Run: headless pygame with SDL's dummy video driver; simulated clock (each Clock.tick advances the game by its frame time, no real sleeping); random seed 0; keys injected as events and as key.get_pressed() state; no mouse input; restart key R tapped at the start of phases 3 and 4.
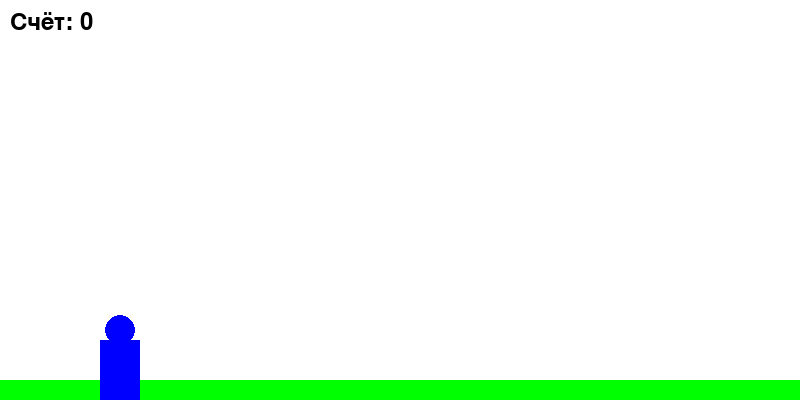
Frame 1 of 4 · flips 1–60 · no input
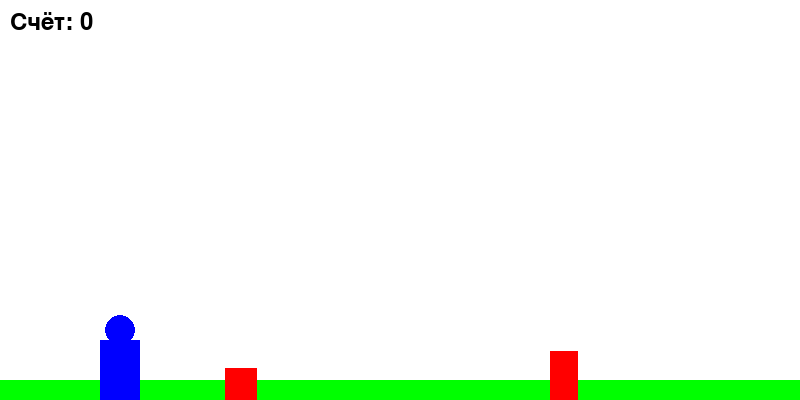
Frame 2 of 4 · flips 61–180 · tapped SPACE, RETURN · held RIGHT (→), D
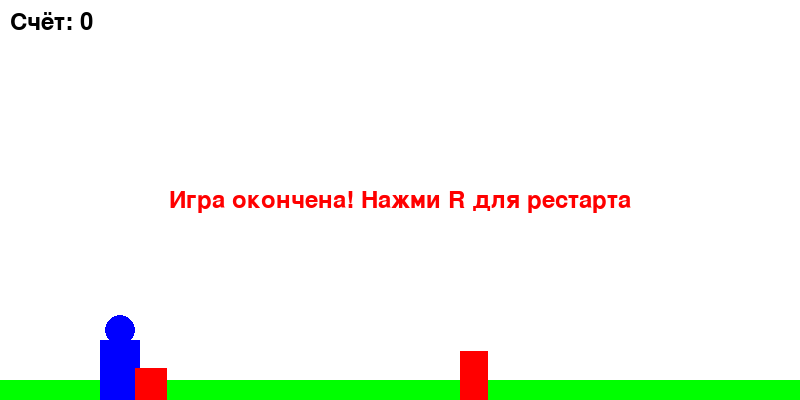
Frame 3 of 4 · flips 181–300 · tapped R · held DOWN (↓), S
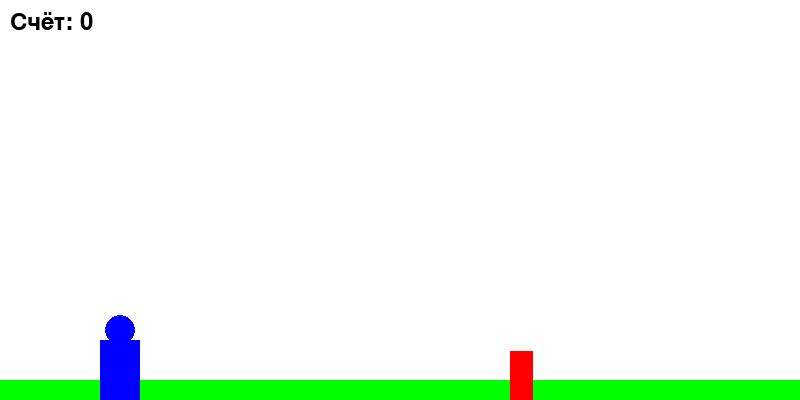
Frame 4 of 4 · flips 301–420 · tapped R · held LEFT (←), A, UP (↑), W

The pygame program that drew these frames:

import pygame
import random
import sys

# Инициализация Pygame
pygame.init()

# Константы
SCREEN_WIDTH = 800
SCREEN_HEIGHT = 400
FPS = 60

# Цвета
WHITE = (255, 255, 255)
BLACK = (0, 0, 0)
RED = (255, 0, 0)
BLUE = (0, 0, 255)
GREEN = (0, 255, 0)

# Класс игрока (мальчик)
class Player:
    def __init__(self, x, y):
        self.x = x
        self.y = y
        self.width = 40
        self.height = 60
        self.vel_y = 0
        self.gravity = 0.8
        self.jump_power = -15
        self.is_jumping = False
        self.rect = pygame.Rect(x, y, self.width, self.height)

    def jump(self):
        if not self.is_jumping:
            self.vel_y = self.jump_power
            self.is_jumping = True

    def update(self):
        # Применяем гравитацию
        self.vel_y += self.gravity
        self.y += self.vel_y

        # Проверка на землю
        if self.y >= SCREEN_HEIGHT - self.height:
            self.y = SCREEN_HEIGHT - self.height
            self.vel_y = 0
            self.is_jumping = False

        self.rect.x = self.x
        self.rect.y = self.y

    def draw(self, screen):
        # Рисуем мальчика (простой прямоугольник с головой)
        pygame.draw.rect(screen, BLUE, self.rect)
        # Голова
        pygame.draw.circle(screen, BLUE, (self.x + self.width // 2, self.y - 10), 15)

# Класс препятствия
class Obstacle:
    def __init__(self, x, y, width, height):
        self.x = x
        self.y = y
        self.width = width
        self.height = height
        self.rect = pygame.Rect(x, y, width, height)
        self.passed = False

    def update(self, speed):
        self.x -= speed
        self.rect.x = self.x

    def draw(self, screen):
        pygame.draw.rect(screen, RED, self.rect)

    def off_screen(self):
        return self.x + self.width < 0

# Класс игры
class Game:
    def __init__(self):
        self.screen = pygame.display.set_mode((SCREEN_WIDTH, SCREEN_HEIGHT))
        pygame.display.set_caption("Бегущий мальчик")
        self.clock = pygame.time.Clock()
        self.player = Player(100, SCREEN_HEIGHT - 60)
        self.obstacles = []
        self.score = 0
        self.game_over = False
        self.speed = 5
        self.spawn_timer = 0

    def spawn_obstacle(self):
        # Случайная высота препятствия
        height = random.randint(30, 60)
        y = SCREEN_HEIGHT - height
        width = random.randint(20, 40)
        obstacle = Obstacle(SCREEN_WIDTH, y, width, height)
        self.obstacles.append(obstacle)

    def handle_events(self):
        for event in pygame.event.get():
            if event.type == pygame.QUIT:
                pygame.quit()
                sys.exit()
            if event.type == pygame.KEYDOWN:
                if event.key == pygame.K_SPACE and not self.game_over:
                    self.player.jump()
                if event.key == pygame.K_r and self.game_over:
                    self.reset_game()

    def update(self):
        if not self.game_over:
            # Обновляем игрока
            self.player.update()

            # Спавним препятствия
            self.spawn_timer += 1
            if self.spawn_timer > random.randint(60, 120):
                self.spawn_obstacle()
                self.spawn_timer = 0

            # Обновляем препятствия
            for obstacle in self.obstacles[:]:
                obstacle.update(self.speed)
                if obstacle.off_screen():
                    self.obstacles.remove(obstacle)
                    self.score += 1

                # Проверка столкновения
                if self.player.rect.colliderect(obstacle.rect):
                    self.game_over = True

            # Увеличиваем сложность
            self.speed = 5 + self.score // 20

    def draw(self):
        self.screen.fill(WHITE)

        # Рисуем землю
        pygame.draw.rect(self.screen, GREEN, (0, SCREEN_HEIGHT - 20, SCREEN_WIDTH, 20))

        # Рисуем игрока
        self.player.draw(self.screen)

        # Рисуем препятствия
        for obstacle in self.obstacles:
            obstacle.draw(self.screen)

        # Отображаем счёт
        font = pygame.font.Font(None, 36)
        score_text = font.render(f"Счёт: {self.score}", True, BLACK)
        self.screen.blit(score_text, (10, 10))

        # Отображаем конец игры
        if self.game_over:
            game_over_text = font.render("Игра окончена! Нажми R для рестарта", True, RED)
            text_rect = game_over_text.get_rect(center=(SCREEN_WIDTH // 2, SCREEN_HEIGHT // 2))
            self.screen.blit(game_over_text, text_rect)

        pygame.display.flip()

    def reset_game(self):
        # Сброс всех параметров
        self.player = Player(100, SCREEN_HEIGHT - 60)
        self.obstacles = []
        self.score = 0
        self.game_over = False
        self.speed = 5
        self.spawn_timer = 0

    def run(self):
        while True:
            self.handle_events()
            self.update()
            self.draw()
            self.clock.tick(FPS)

# Точка входа
if __name__ == "__main__":
    game = Game()
    game.run()
